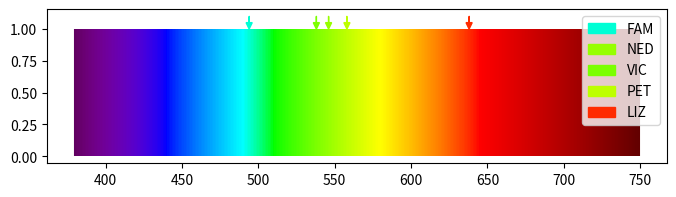

The matplotlib source for this figure:
import matplotlib.pyplot as plt

def wavelength_to_rgb(wavelength, gamma=0.8):
    wavelength = float(wavelength)

    if wavelength >= 380 and wavelength <= 440:
        attenuation = 0.3 + 0.7 * (wavelength - 380) / (440 - 380)
        R = ((-(wavelength - 440) / (440 - 380)) * attenuation) ** gamma
        G = 0.0
        B = (1.0 * attenuation) ** gamma
    elif wavelength >= 440 and wavelength <= 490:
        R = 0.0
        G = ((wavelength - 440) / (490 - 440)) ** gamma
        B = 1.0
    elif wavelength >= 490 and wavelength <= 510:
        R = 0.0
        G = 1.0
        B = (-(wavelength - 510) / (510 - 490)) ** gamma
    elif wavelength >= 510 and wavelength <= 580:
        R = ((wavelength - 510) / (580 - 510)) ** gamma
        G = 1.0
        B = 0.0
    elif wavelength >= 580 and wavelength <= 645:
        R = 1.0
        G = (-(wavelength - 645) / (645 - 580)) ** gamma
        B = 0.0
    elif wavelength >= 645 and wavelength <= 750:
        attenuation = 0.3 + 0.7 * (750 - wavelength) / (750 - 645)
        R = (1.0 * attenuation) ** gamma
        G = 0.0
        B = 0.0
    else:
        R = 0.0
        G = 0.0
        B = 0.0
    # R *= 255
    # G *= 255
    # B *= 255
    return R, G, B

def main():
    plt.figure(figsize=(8, 2), dpi=144)
    for wl in range(380, 750):
        color = wavelength_to_rgb(wl)
        plt.vlines(wl, 0, 1, color=color)

    absorbance = {
        "FAM": 494,
        "NED": 546,
        "VIC": 538,
        "PET": 558,
        "LIZ": 638
    }

    for dye, wl in absorbance.items():
        color = wavelength_to_rgb(wl)
        plt.arrow(wl, 1.1, 0, -0.1, color=color, head_length=0.05, head_width=4, length_includes_head=True, label=dye)

    plt.legend()
    plt.show()

if __name__ == "__main__":
    main()

